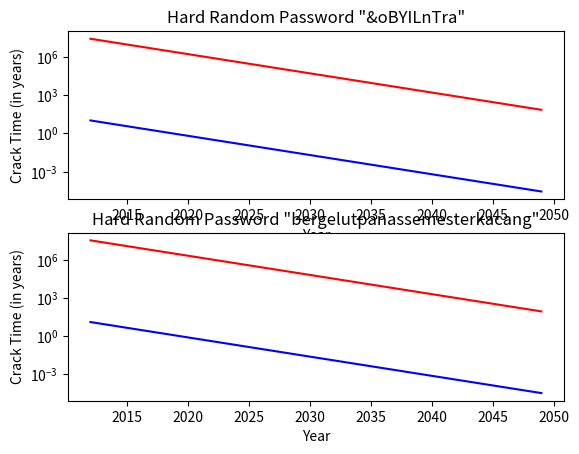
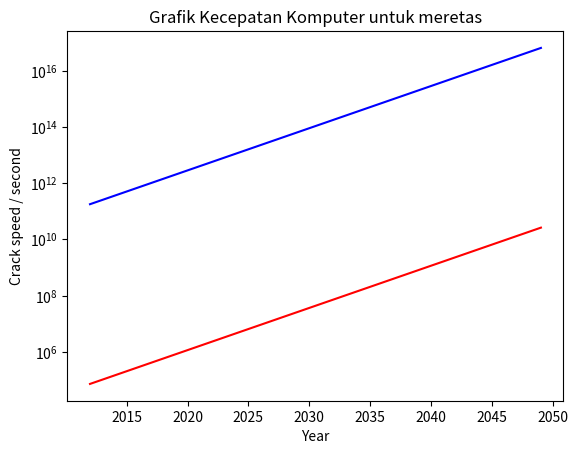

Here is the Python script that generated these plots, in order:
import matplotlib.pyplot as plt
import seaborn as sns
import math

# CONSTANT
CURRENT_MD5_CRACK_SPEED    = 180*10**9
CURRENT_SHA1_CRACK_SPEED   = 63*10**9
CURRENT_BCRYPT_CRACK_SPEED = 71000
LOG_OF_2                   = math.log(2)
KBBI_WORD_COUNT            = 92000
STANDARD_US_KEYBOARD_CHAR_COUNT = 95

# SIMULATION CONFIGURATION
START_SIMULATION_YEAR = 2012
END_SIMULATION_YEAR   = 2050


class HashMethod():
    def __init__(self, hashSpeed):
        self.hashSpeed = hashSpeed

    def diffYear(self, currentYear):
        return (currentYear - START_SIMULATION_YEAR)

    def getHashSpeedNow(self, currentYear):
        return self.hashSpeed * math.pow(2, self.diffYear(currentYear)/2)

    def getCrackTime(self, currentYear, password):
        return (password.passwordStrength) / (self.getHashSpeedNow(currentYear)*3600*24*365)


class Password():
    """docstring for Password"""
    def __init__(self, plainText, entropy, charset):
        self.plainText = plainText
        self.entropy   = entropy
        self.charset   = charset
        self.passwordStrength = charset**entropy - 1

    def getEntropy(years):
        return self.entropy


MD5    = HashMethod(CURRENT_MD5_CRACK_SPEED)
Bcrypt = HashMethod(CURRENT_BCRYPT_CRACK_SPEED)
years  = [x for x in range(START_SIMULATION_YEAR, END_SIMULATION_YEAR)]

hard_random_password = Password('&oBYILnTra', 10, STANDARD_US_KEYBOARD_CHAR_COUNT)
hard_human_password  = Password('bergelutpanassemesterkacang', 4, KBBI_WORD_COUNT)

# Figure 1: Cracking Time for our password
# Subplot 1 for hard_random_password
plt.figure(1)
plt.subplot(211)
plt.title('Hard Random Password \"&oBYILnTra\"')
plt.plot(years, [MD5.getCrackTime(year, hard_random_password) for year in years], 'b-',
    years, [Bcrypt.getCrackTime(year, hard_random_password) for year in years], 'r-')
plt.yscale('log')
plt.ylabel('Crack Time (in years)')
plt.xlabel('Year')

# Subplot 2 for hard_human_password
plt.subplot(212)
plt.title('Hard Random Password \"bergelutpanassemesterkacang\"')
plt.plot(years, [MD5.getCrackTime(year, hard_human_password) for year in years], 'b-',
    years, [Bcrypt.getCrackTime(year, hard_human_password) for year in years], 'r-')
plt.yscale('log')
plt.ylabel('Crack Time (in years)')
plt.xlabel('Year')

# Figure 2: MD5 and Bcrypt Hash Speed
plt.figure(2)
plt.title('Grafik Kecepatan Komputer untuk meretas')
plt.plot(years, [MD5.getHashSpeedNow(year) for year in years], 'b-',
    years, [Bcrypt.getHashSpeedNow(year) for year in years], 'r-')
plt.yscale('log')
plt.ylabel('Crack speed / second')
plt.xlabel('Year')

plt.show()
